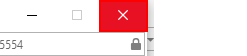
Task: Performer
Workflow: System1_Update_WorkItem

Step 1: click on the push button 'Close' in window 'ACME System 1 - Work Items - Internet Explorer' (iexplore.exe)
